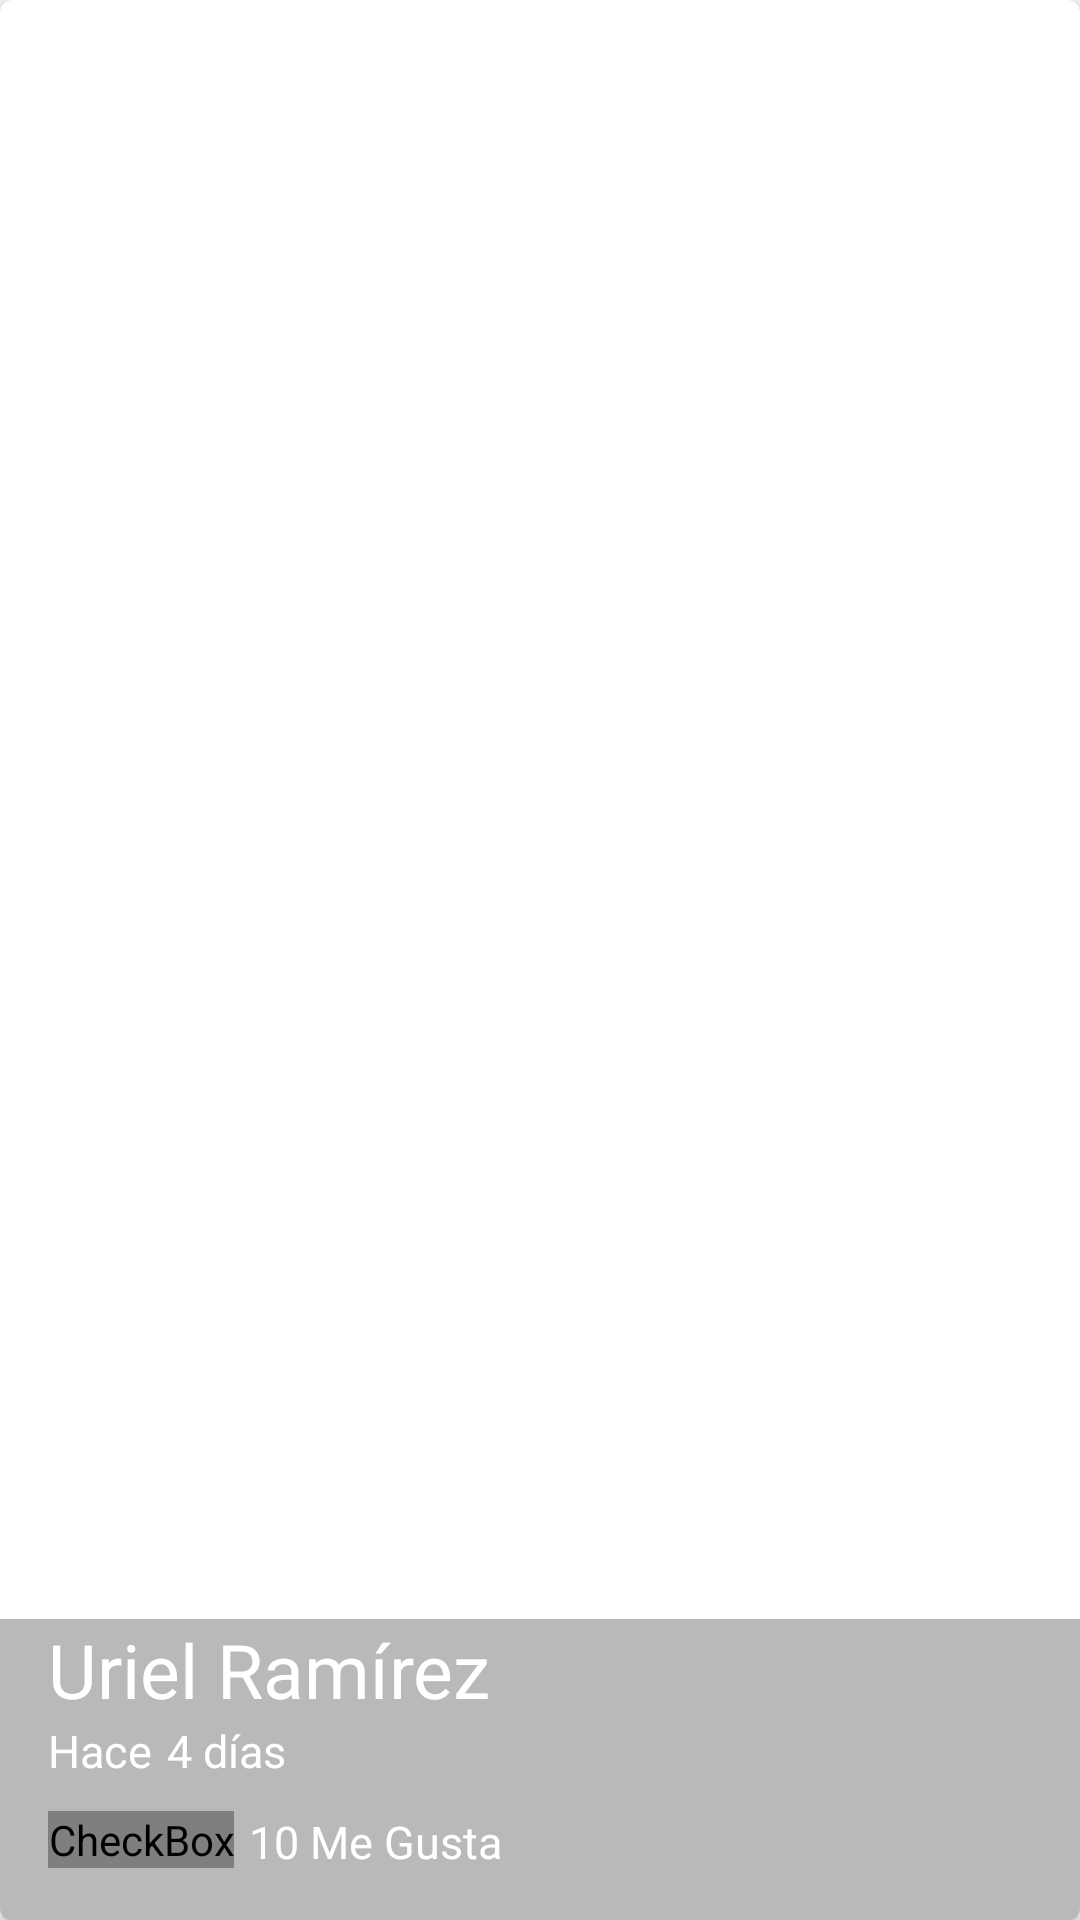

The Android layout XML behind this screen, and the referenced resources:
<!-- AndroidManifest.xml: application theme AppTheme -->
<!-- res/layout/cardview_picture.xml -->
<?xml version="1.0" encoding="utf-8"?>
<android.support.v7.widget.CardView xmlns:android="http://schemas.android.com/apk/res/android"
    xmlns:cardview="http://schemas.android.com/apk/res-auto"
    android:id="@+id/picture"
    android:layout_width="match_parent"
    android:layout_height="@dimen/heigth_cardview"
    cardview:cardCornerRadius="@dimen/cornerradiuss_cardview"
    android:layout_marginBottom="@dimen/activity_vertical_margin">

    <FrameLayout
        android:layout_width="match_parent"
        android:layout_height="match_parent">
        
        <ImageView
            android:id="@+id/pictureCard"
            android:layout_width="match_parent"
            android:layout_height="@dimen/heigth_cardview"
            android:background="@drawable/image"
            android:scaleType="centerCrop"
            android:transitionName="@string/transitionname_picture"/>

        <LinearLayout
            android:layout_width="match_parent"
            android:layout_height="wrap_content"
            android:orientation="vertical"
            android:layout_gravity="bottom"
            android:paddingLeft="@dimen/activity_vertical_margin"
            android:paddingBottom="@dimen/activity_vertical_margin"
            android:background="@color/backgroundtext_card"
            >

            <TextView
                android:id="@+id/userNameCard"
                android:layout_width="wrap_content"
                android:layout_height="wrap_content"
                android:text="@string/username_card"
                android:textColor="@android:color/white"
                android:textSize="@dimen/textsize_username_card" />

            <LinearLayout
                android:layout_width="match_parent"
                android:layout_height="wrap_content"
                >
                <TextView
                    android:id="@+id/firstWord"
                    android:layout_width="wrap_content"
                    android:layout_height="wrap_content"
                    android:text="@string/firstword_card"
                    android:textColor="@android:color/white"
                    android:textSize="@dimen/firstword_textsize_card"
                    />

                <TextView
                    android:id="@+id/timeCard"
                    android:layout_width="match_parent"
                    android:layout_height="wrap_content"
                    android:text="@string/timecard_card"
                    android:textColor="@android:color/white"
                    android:textSize="@dimen/firstword_textsize_card"
                    android:layout_marginLeft="@dimen/timecard_marginleft_card"
                    />
            </LinearLayout>
            
            
                <LinearLayout
                    android:layout_width="match_parent"
                    android:layout_height="wrap_content"
                    android:orientation="horizontal"
                    android:layout_marginTop="@dimen/like_margintop_card"
                    >

                    <CheckBox
                        android:id="@+id/likeCheckCard"
                        android:layout_width="wrap_content"
                        android:layout_height="wrap_content"
                        android:button="@drawable/checkbox_selector"
                        />
                    <TextView
                        android:id="@+id/likeNumberCard"
                        android:layout_width="match_parent"
                        android:layout_height="wrap_content"
                        android:text="@string/likenumbercard_card"
                        android:textColor="@android:color/white"
                        android:textSize="@dimen/firstword_textsize_card"
                        android:layout_marginLeft="@dimen/timecard_marginleft_card"
                        />

                </LinearLayout>

        </LinearLayout>

    </FrameLayout>

</android.support.v7.widget.CardView>
<!-- resources referenced by this layout -->
<resources>
  <color name="backgroundtext_card">#53292929</color>
  <dimen name="activity_vertical_margin">16dp</dimen>
  <dimen name="cornerradiuss_cardview">4dp</dimen>
  <dimen name="firstword_textsize_card">15sp</dimen>
  <dimen name="heigth_cardview">200dp</dimen>
  <dimen name="like_margintop_card">10dp</dimen>
  <dimen name="textsize_username_card">25sp</dimen>
  <dimen name="timecard_marginleft_card">5dp</dimen>
  <!-- drawable checkbox_selector (drawable) -->
  <?xml version="1.0" encoding="utf-8"?>
  <selector xmlns:android="http://schemas.android.com/apk/res/android">
      <item android:drawable="@drawable/heart"
          android:state_checked="false"></item>
      <item android:drawable="@drawable/heart_full"
          android:state_checked="true"></item>
      <item android:drawable="@drawable/heart_full"></item>
  </selector>
  <string name="firstword_card">Hace</string>
  <string name="likenumbercard_card">10 Me Gusta</string>
  <string name="timecard_card">4 días</string>
  <string name="transitionname_picture">transitionnamepicture</string>
  <string name="username_card">Uriel Ramírez</string>
  <style name="AppTheme" parent="Theme.AppCompat.Light.NoActionBar">
          
          <item name="colorPrimary">@color/colorPrimary</item>
          <item name="colorPrimaryDark">@color/colorPrimaryDark</item>
          <item name="colorAccent">@color/colorAccent</item>
       
      </style>
  <color name="colorPrimary">#2196F3</color>
  <color name="colorPrimaryDark">#1976D2</color>
  <color name="colorAccent">#FF4081</color>
</resources>
